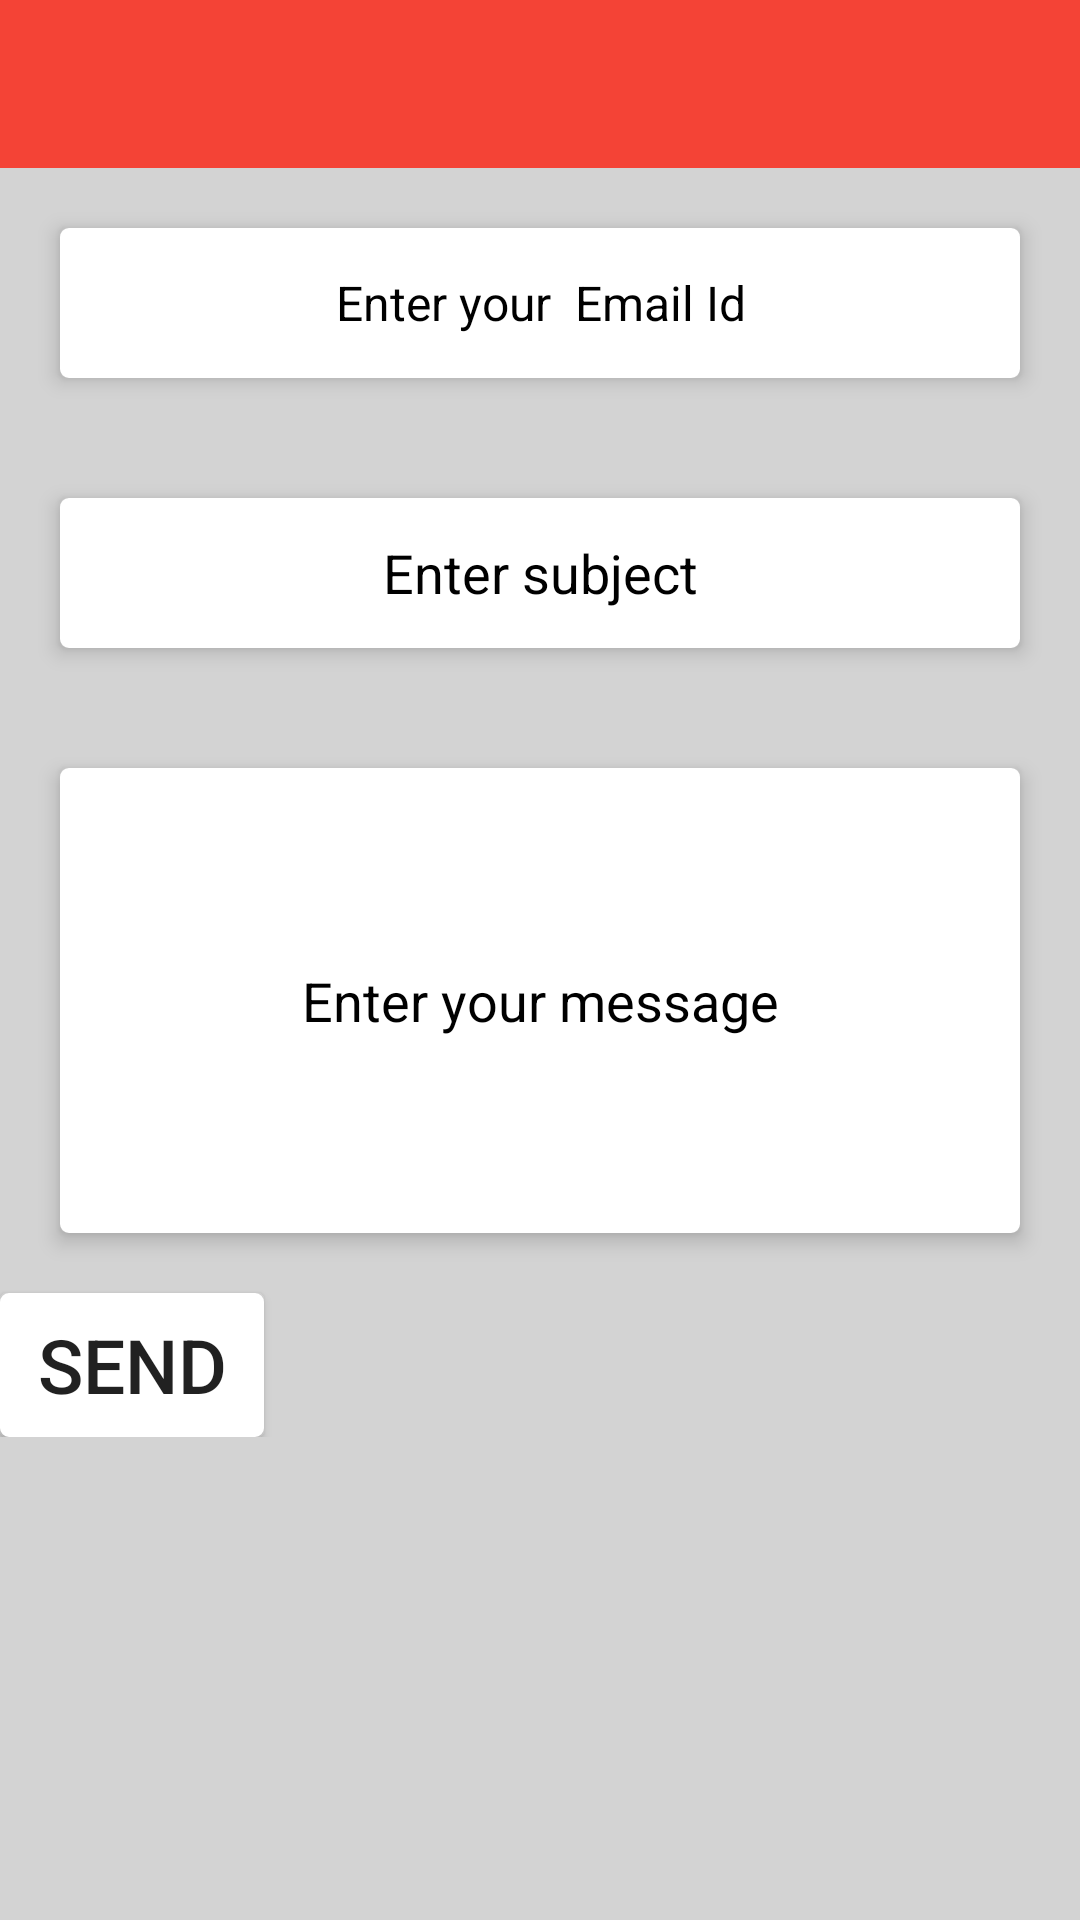

The Android layout XML behind this screen, and the referenced resources:
<!-- AndroidManifest.xml: application theme AppTheme -->
<!-- res/layout/activity_contact_us.xml -->
<?xml version="1.0" encoding="utf-8"?>
<LinearLayout xmlns:android="http://schemas.android.com/apk/res/android"
    xmlns:app="http://schemas.android.com/apk/res-auto"
    android:id="@+id/activity_main"
    android:layout_width="match_parent"
    android:layout_height="match_parent"
    android:background="#d3d3d3"
    android:orientation="vertical"

    >
    <android.support.v7.widget.Toolbar
        android:id="@+id/toolbar"
        android:layout_width="match_parent"
        android:layout_height="?actionBarSize"
        android:layout_alignParentLeft="true"
        android:layout_alignParentStart="true"
        android:layout_alignParentTop="true"
        android:background="@color/colorPrimary"
        app:popupTheme="@style/AppTheme.PopupOverlay"
        app:theme="@style/AppTheme.AppBarOverlay">


    </android.support.v7.widget.Toolbar>
    <ScrollView
        android:layout_width="match_parent"
        android:layout_height="match_parent">

        <LinearLayout
            android:layout_width="match_parent"
            android:layout_height="match_parent"

            android:orientation="vertical">


            <EditText
                android:layout_width="match_parent"
                android:layout_height="50sp"
                android:id="@+id/toemail"
                android:textColor="#000"
                android:textSize="16dp"
                android:gravity="center"
                android:background="@drawable/back"
                android:layout_margin="20dp"
                android:textColorHint="#000"
                android:elevation="4dp"
                android:hint="Enter your  Email Id"/>








            <EditText
                android:layout_width="match_parent"
                android:layout_height="50sp"
                android:id="@+id/sub"
                android:gravity="center"
                android:background="@drawable/back"
                android:layout_margin="20dp"
                android:elevation="4dp"
                android:textColor="#000"
                android:textColorHint="#000"
                android:hint="Enter subject"/>


            <EditText
                android:layout_width="match_parent"
                android:layout_height="155dp"
                android:id="@+id/msg"
                android:background="@drawable/back"
                android:gravity="center"
                android:layout_margin="20dp"
                android:elevation="4dp"
                android:textColor="#000"
                android:textColorHint="#000"
                android:hint="Enter your message"/>

            <Button
                android:layout_width="wrap_content"
                android:layout_height="wrap_content"
                android:text="Send"
                android:elevation="4dp"
                android:layout_gravity="start"
                android:background="@drawable/back"
                android:id="@+id/send"
                android:textSize="25dp"/>

        </LinearLayout>
    </ScrollView>
</LinearLayout>
<!-- resources referenced by this layout -->
<resources>
  <color name="colorPrimary">#F44336</color>
  <!-- drawable back (drawable) -->
  <?xml version="1.0" encoding="UTF-8"?>
  <shape xmlns:android="http://schemas.android.com/apk/res/android"
      android:shape="rectangle">
      <solid android:color="#fff" />
      <stroke
          android:width="2dip"
          android:color="#fff" />
      <corners android:radius="2dip" />
  </shape>
  <style name="AppTheme.AppBarOverlay" parent="ThemeOverlay.AppCompat.Dark.NoActionBar" />
  <style name="AppTheme.PopupOverlay" parent="ThemeOverlay.AppCompat.Light" />
  <style name="AppTheme" parent="Theme.AppCompat.Light.DarkActionBar">
          
          <item name="colorPrimary">@color/colorPrimary</item>
          <item name="colorPrimaryDark">@color/colorPrimaryDark</item>
          <item name="colorAccent">@color/colorAccent</item>
          <item name="windowActionBar">false</item>
  
          <item name="windowNoTitle">true</item>
      </style>
  <style name="ThemeOverlay.AppCompat.Dark.NoActionBar">
  
      </style>
  <color name="colorPrimaryDark">#E53935</color>
  <color name="colorAccent">#FF4081</color>
</resources>
